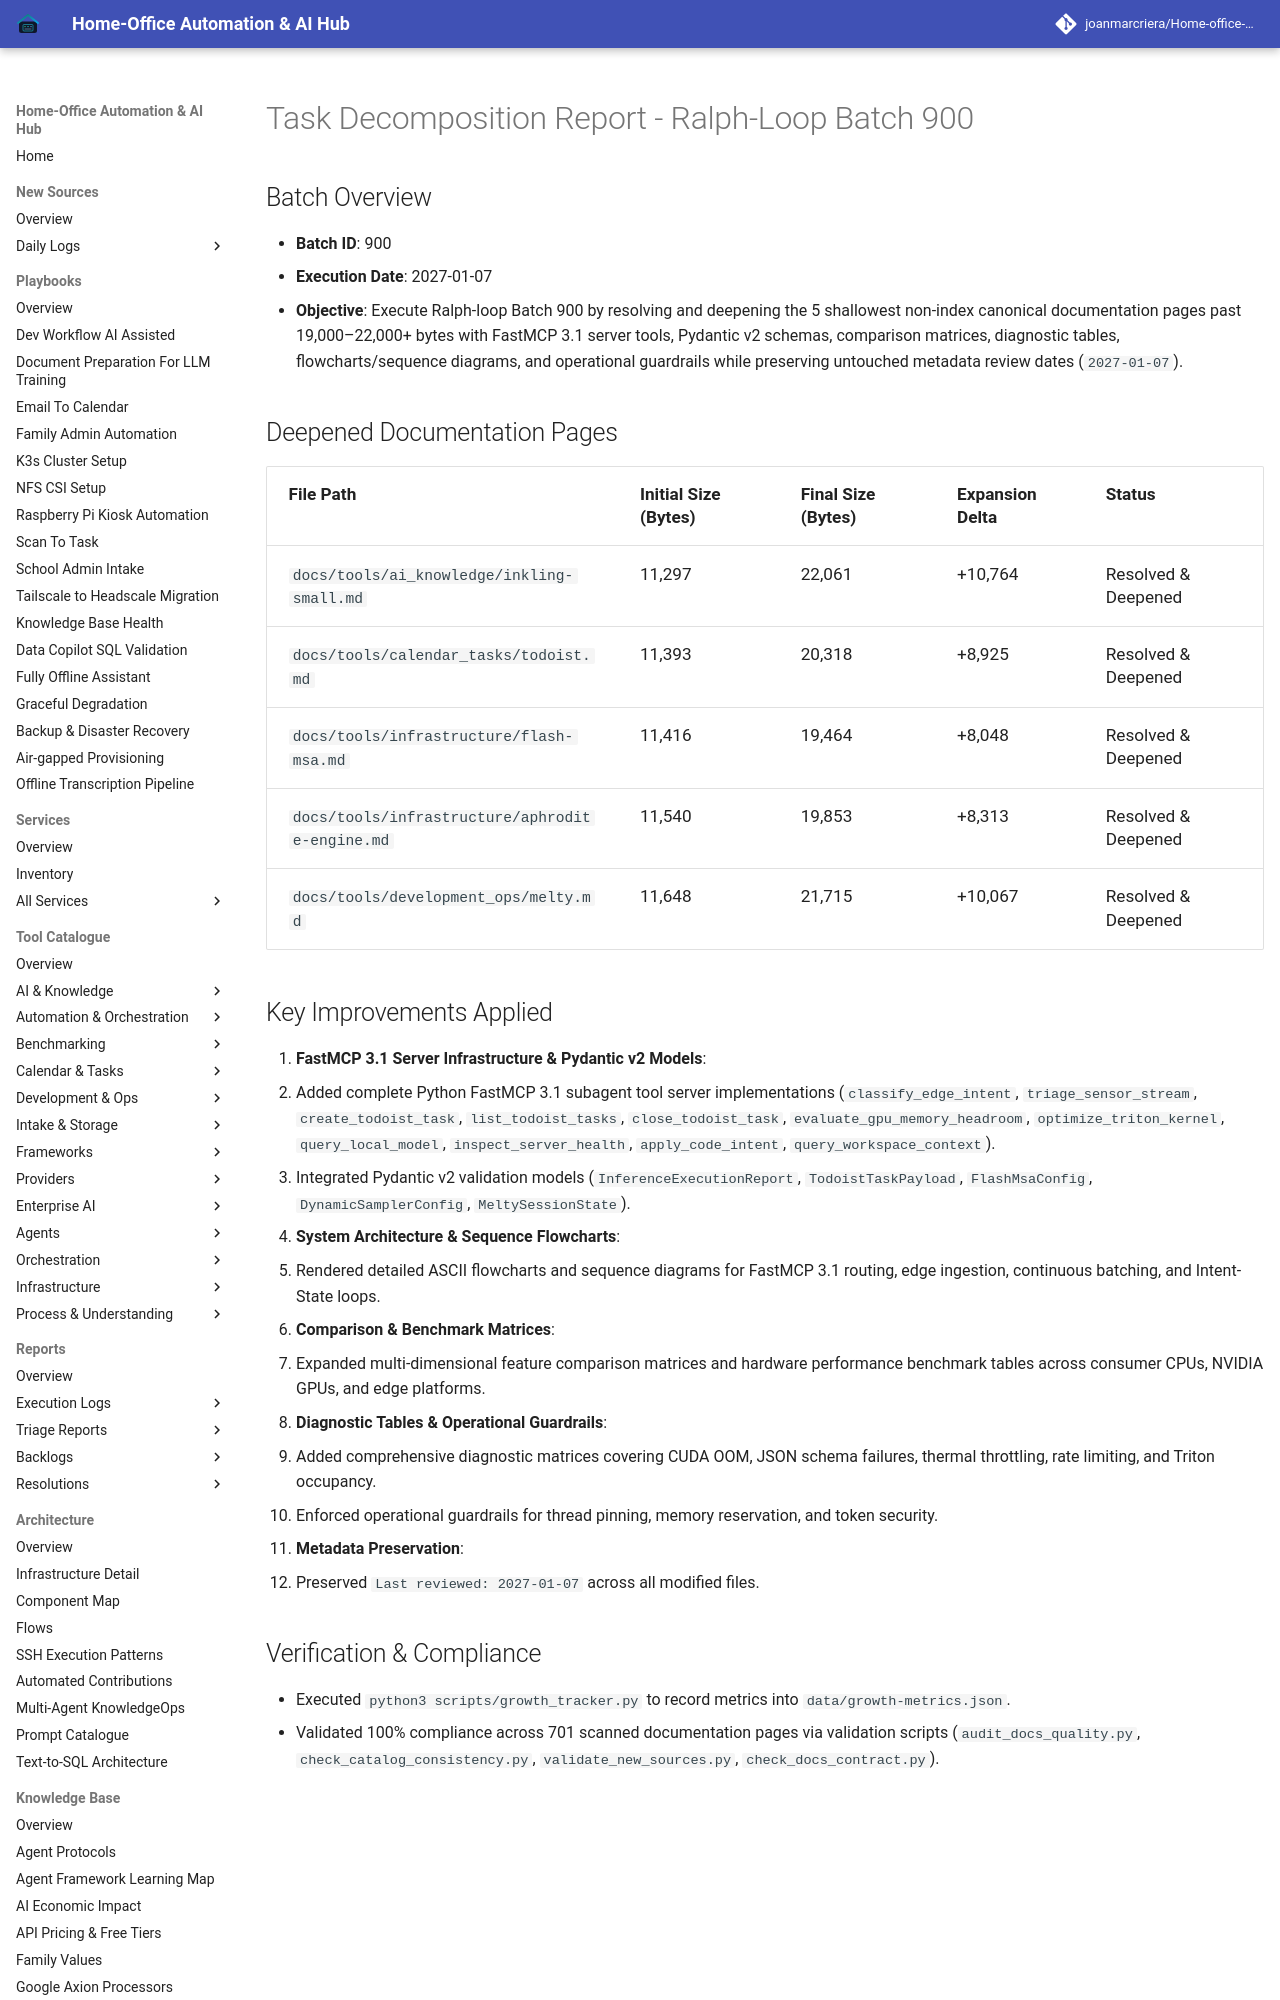

repository: joanmarcriera/Home-office-automations · page: reports/task-decomposition-batch-900/index.html · generator: mkdocs

# Task Decomposition Report - Ralph-Loop Batch 900

## Batch Overview
- **Batch ID**: 900
- **Execution Date**: 2027-01-07
- **Objective**: Execute Ralph-loop Batch 900 by resolving and deepening the 5 shallowest non-index canonical documentation pages past 19,000–22,000+ bytes with FastMCP 3.1 server tools, Pydantic v2 schemas, comparison matrices, diagnostic tables, flowcharts/sequence diagrams, and operational guardrails while preserving untouched metadata review dates (`2027-01-07`).

## Deepened Documentation Pages

| File Path | Initial Size (Bytes) | Final Size (Bytes) | Expansion Delta | Status |
| :--- | :--- | :--- | :--- | :--- |
| `docs/tools/ai_knowledge/inkling-small.md` | 11,297 | 22,061 | +10,764 | Resolved & Deepened |
| `docs/tools/calendar_tasks/todoist.md` | 11,393 | 20,318 | +8,925 | Resolved & Deepened |
| `docs/tools/infrastructure/flash-msa.md` | 11,416 | 19,464 | +8,048 | Resolved & Deepened |
| `docs/tools/infrastructure/aphrodite-engine.md` | 11,540 | 19,853 | +8,313 | Resolved & Deepened |
| `docs/tools/development_ops/melty.md` | 11,648 | 21,715 | +10,067 | Resolved & Deepened |
